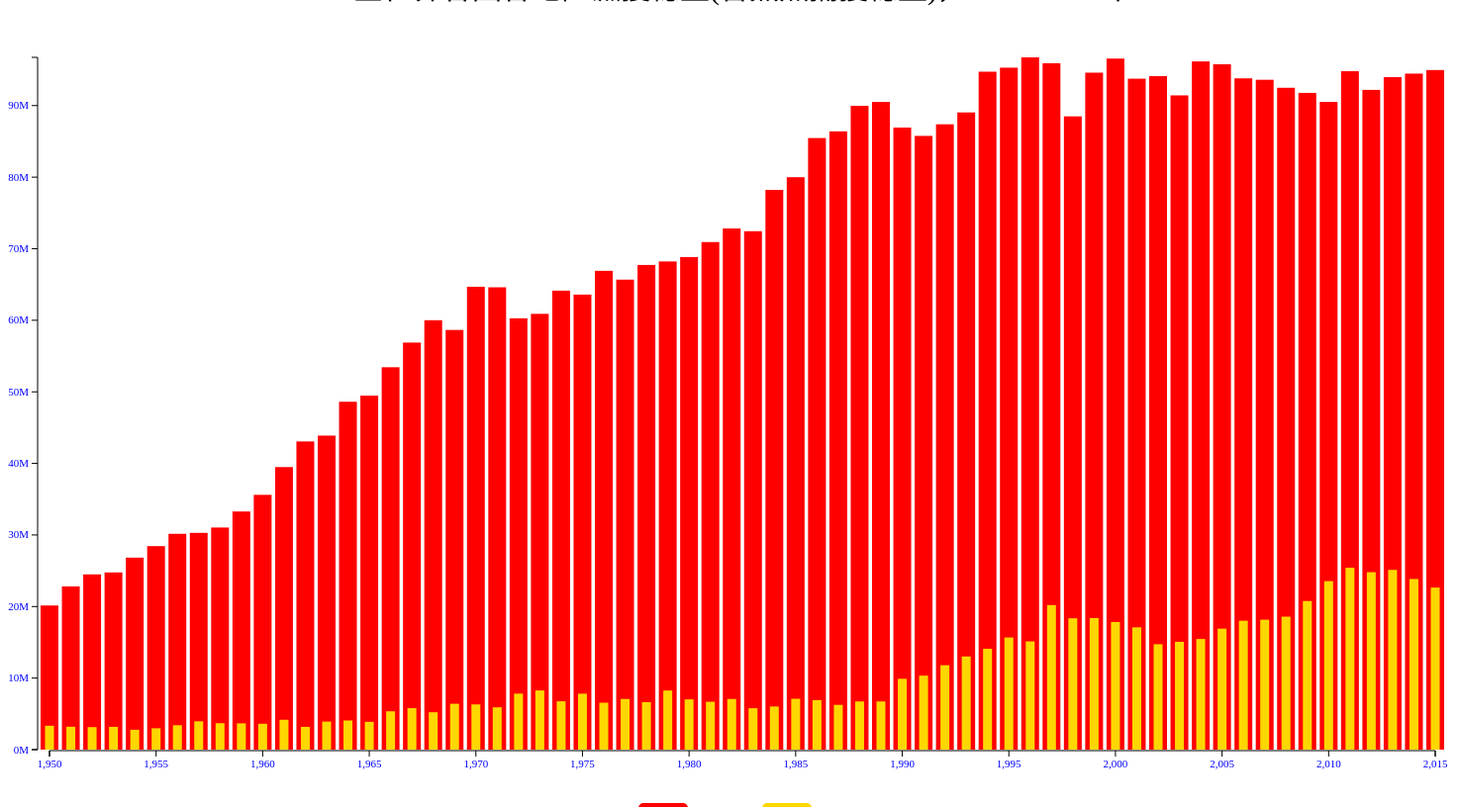
D3 v3 page, settled after 480 driven frames (8 s of simulated time); the page loaded 1 data file(s).


        //var lineHeight = 30;
        var padding = 50;
        var wSVG = 1500;
        var hSVG = 800;
        var wChart = 1400;
        var hChart = 700;
        var duration_time = 2000;
        var wBarT = 18;
        var wBarS = 9;

        var svg = d3.select('body').append('svg').attr({
            'width': wSVG,
            'height': hSVG
        });

        var xScale;
        var yScale;

        var typeName = {
            "Exports": "出口",
            "Imports": "出口",
            "Product": "生產",
            "Reexports": "轉口貿易"
        };


        //產生tooltip
        tooltip = d3.select("body").append("div").classed("tooltip", true).classed("hidden", true);
        tooltip.append("p").append("strong").classed("Years", true);
        tooltip.append("p").classed("msg", true);


        //讀取數據
        d3.csv("C2.csv", mid, function(fDataSet) {

            var body = d3.select('body');

            console.log(fDataSet);



            xScale = d3.scale.linear()
                .domain([
                    d3.min(fDataSet, function(d) {
                        return d.Years;
                    }),
                    d3.max(fDataSet, function(d) {
                        return d.Years;
                    }),
                ])
                .range([0, wChart]);

            yScale = d3.scale.linear()
                .domain([
                    0,
                    d3.max(fDataSet, function(d) {
                        return d.Total;
                    })
                ])
                .range([0, hChart]);

            yAxisScale = d3.scale.linear()
                .domain([
                    0,
                    d3.max(fDataSet, function(d) {
                        return d.Total;
                    })
                ])
                .range([hChart, 0]);


            //X軸
            var xAxis = d3.svg.axis()
                .scale(xScale)
            //    .ticks(19);
            //                        .tickFormat(function(d){
            //                            return d/1000000000+"G";
            //                        });
            svg.append("g")
                .attr({
                    'class': 'axis'
                })
                .attr("transform", "translate(" + (padding) + "," + (padding + hChart + 1) + ")")
                .call(xAxis);


            //Y軸
            var yAxis = d3.svg.axis()
                .scale(yAxisScale)
                .orient("left")
                .tickFormat(function(d) {
                    return d / 1000000 + "M";
                });
            svg.append("g")
                .attr({
                    'class': 'axis'
                })
                .attr("transform", "translate(" + (padding - 12) + "," + (padding) + ")")
                .call(yAxis);


            //全部
            draw_bar(fDataSet, function(d) {
                return d.Years
            }, function(d) {
                return d.Total;
            }, "red", "全部", wBarT);

            //鯊魚
            draw_bar(fDataSet, function(d) {
                    return d.Years
                }, function(d) {
                    return d.Shark * 100;
                }, "gold",
                "鯊魚", wBarS);




        });

        //CSV預處理
        function mid(d) {
            d.Years = +d.Years;
            d.Total = +d.Total;
            d.Shark = +d.Shark;
            return d;
        }


        //bind
        function make_ob(svg, ob, dataset) {
            var selection = svg.append("g").selectAll(ob).data(dataset);
            selection.enter().append(ob);
            selection.exit().remove();

            return selection;
        }

        //畫長條圖
        function draw_bar(fDataSet, xValue, yValue, color, typeName, wBar) {
            console.log("開始畫線");
            //畫方塊
            make_ob(svg, "rect", fDataSet).attr({
                    x: function(d, i) {
                        return padding + xScale(xValue(d)) - (wBar / 2);
                    },
                    y: padding+hChart,
                    width: wBar,
                    height: 0,
                    fill: color
                })
                .transition()
                .duration(duration_time)
                .ease("bounce")
                .attr({
                    y: function(d, i) {
                        return padding + hChart - yScale(yValue(d));
                    },
                    height: function(d) {
                        return yScale(yValue(d));
                    }
                });

            //畫圓
            //            make_ob(svg, "circle", fDataSet).attr({
            //                    cx: function(d, i) {
            //                        return padding + xScale(xValue(d));
            //                    },
            //                    cy: padding+hChart,
            //                    r: 5,
            //                    fill: color
            //                })
            //
            //                .on("mouseover", function(d) {
            //                    console.log(d.Years + "年 " + typeName + "：" + yValue(d));
            //
            //                    var posX = +d3.select(this).attr("cx");
            //                    var posY = +d3.select(this).attr("cy");
            //
            //                    tooltip.classed("hidden", false);
            //                    tooltip.select(".Years").text(function() {
            //                        return xValue(d) + "年";
            //                    });
            //                    tooltip.select(".msg").text(function() {
            //                        return typeName + ":" + yValue(d) + "噸";
            //                    });
            //
            //                    var tooltip_w = +tooltip.style("width").substr(0, tooltip.style("width").length - 2);
            //                    var tooltip_h = +tooltip.style("height").substr(0, tooltip.style("height").length - 2);
            //
            //                    var left = (posX > wSVG - tooltip_w - 20) ? posX - tooltip_w - 20 : posX + 20;
            //                    var top = (posY > hSVG - tooltip_h - 20) ? posY - tooltip_h - 20 : posY + 20;
            //                    console.log(left);
            //                    tooltip.style({
            //                        left: (left) + "px",
            //                        top: (top) + "px"
            //                    })
            //
            //                }).on("mouseout", function() {
            //                    tooltip.classed("hidden", true);
            //                }).transition()
            //                .duration(duration_time)
            //                .attr({
            //                    cy: function(d, i) {
            //                        return padding + yScale(yValue(d));
            //                    }
            //                });


            //標籤
            var myLabel = d3.select("#label_bar").append("div").attr("class", "label");
            myLabel
                .append("div")
                .attr("class", "label_cube")
                .style({
                    "background-color": color
                });
            myLabel.append("div").attr("class", "label_text").text(typeName);




        }

    

### data: C2.csv
Years, Total, Shark
1950, 20142348, 33398
1951, 22809585, 32005
1952, 24490452, 31483
1953, 24764377, 31842
1954, 26830017, 27781
1955, 28441617, 29830
1956, 30161096, 34154
1957, 30294619, 39639
1958, 31038628, 36958
1959, 33279065, 36752
1960, 35606769, 36171
1961, 39486645, 41756
1962, 43068463, 31796
1963, 43884081, 39240
1964, 48613434, 40792
1965, 49469522, 38873
1966, 53435886, 53573
1967, 56882634, 57949
1968, 60010031, 52273
1969, 58649833, 64136
1970, 64686173, 63191
1971, 64608534, 59178
1972, 60277924, 78304
1973, 60898067, 82740
1974, 64140370, 67606
1975, 63589098, 78202
1976, 66909694, 65574
1977, 65678714, 70826
1978, 67730865, 66422
1979, 68221062, 82625
1980, 68837786, 70238
1981, 70929374, 66916
1982, 72828963, 70813
1983, 72447929, 57884
1984, 78218175, 60308
1985, 79991900, 71087
1986, 85464573, 69181
1987, 86402156, 62577
1988, 89970977, 67352
1989, 90507890, 67359
1990, 86931551, 99035
1991, 85765558, 103398
1992, 87390316, 117960
1993, 89045281, 130185
1994, 94738666, 140957
1995, 95300193, 156719
1996, 96741426, 151243
1997, 95920446, 202034
1998, 88495640, 183550
1999, 94601260, 183949
2000, 96570487, 178385
2001, 93759916, 170929
2002, 94119667, 147315
2003, 91427040, 150698
2004, 96171825, 154625
2005, 95772943, 169070
2006, 93807917, 180159
2007, 93608959, 181610
2008, 92490697, 185829
2009, 91775326, 207679
... 6 more rows